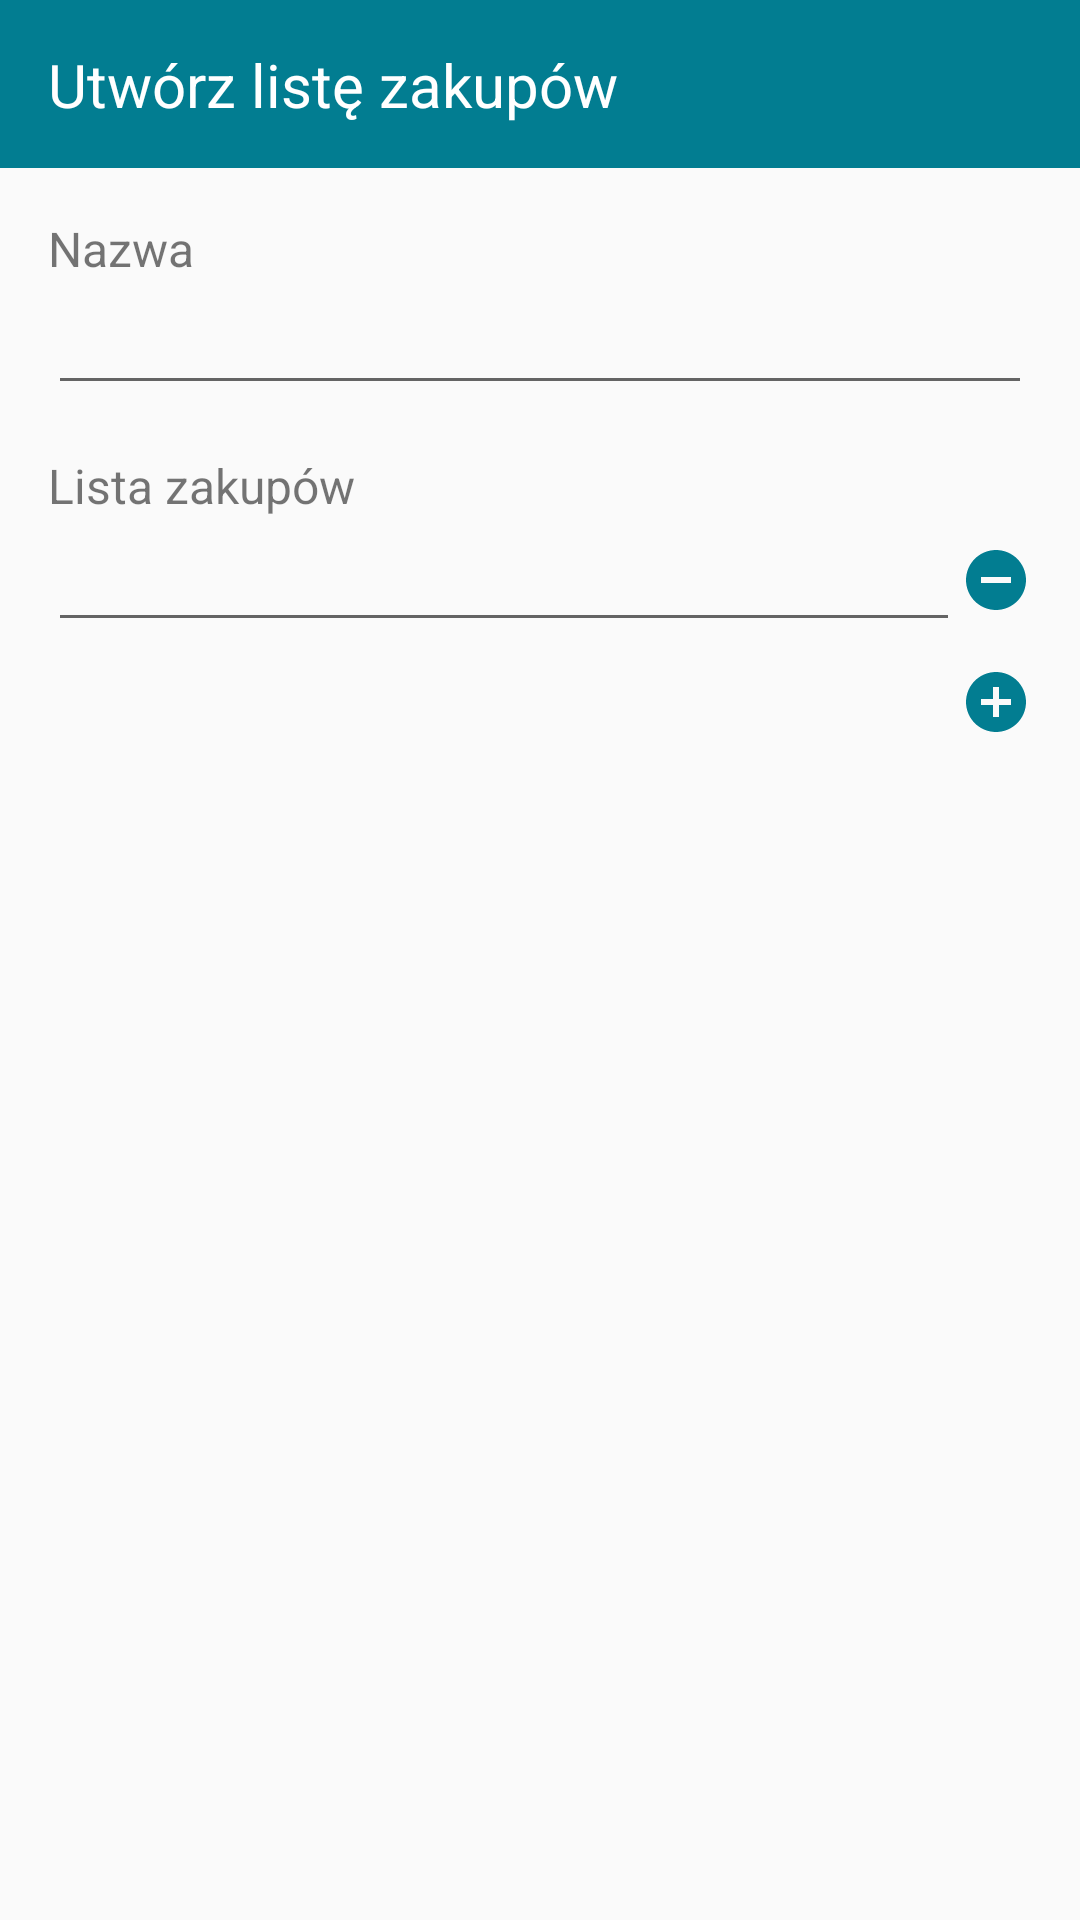

Android layout source for this screen:
<!-- AndroidManifest.xml: application theme AppTheme -->
<!-- res/layout/add_shopping_list_modal.xml -->
<?xml version="1.0" encoding="utf-8"?>
<RelativeLayout
    xmlns:android="http://schemas.android.com/apk/res/android"
    xmlns:app="http://schemas.android.com/apk/res-auto"
    xmlns:tools="http://schemas.android.com/tools"
    android:layout_width="match_parent"
    android:layout_height="match_parent">

    <ProgressBar
        android:id="@+id/circular_progress_bar"
        style="@style/Widget.AppCompat.ProgressBar"
        android:layout_width="100dp"
        android:layout_height="100dp"
        android:progressBackgroundTintMode="add"
        android:progressBackgroundTint="@color/black"
        android:indeterminateDrawable="@drawable/circular_progress_bar"
        android:visibility="gone"
        android:layout_centerHorizontal="true"
        android:layout_centerVertical="true" />

    <ScrollView
        android:orientation="vertical"
        android:layout_width="match_parent"
        android:layout_height="match_parent">

        <androidx.constraintlayout.widget.ConstraintLayout
            android:layout_width="match_parent"
            android:layout_height="wrap_content">

            <androidx.appcompat.widget.Toolbar
                android:id="@+id/add_recipe_toolbar"
                android:layout_width="0dp"
                android:layout_height="wrap_content"
                android:background="?attr/colorPrimary"
                android:minHeight="?attr/actionBarSize"
                android:theme="?attr/actionBarTheme"
                app:layout_constraintEnd_toEndOf="parent"
                app:layout_constraintStart_toStartOf="parent"
                app:layout_constraintTop_toTopOf="parent" />

            <TextView
                android:id="@+id/create_shopping_list_toolbar_text_view"
                android:layout_width="wrap_content"
                android:layout_height="wrap_content"
                android:layout_marginStart="16dp"
                android:text="@string/create_shopping_list"
                android:textColor="@color/white"
                android:textSize="20sp"
                app:layout_constraintBottom_toBottomOf="@+id/add_recipe_toolbar"
                app:layout_constraintStart_toStartOf="parent"
                app:layout_constraintTop_toTopOf="@+id/add_recipe_toolbar" />

            <TextView
                android:id="@+id/shopping_list_name"
                android:layout_width="wrap_content"
                android:layout_height="wrap_content"
                android:layout_marginStart="16dp"
                android:layout_marginTop="16dp"
                android:text="@string/shopping_list_name"
                android:textSize="16sp"
                app:layout_constraintStart_toStartOf="parent"
                app:layout_constraintTop_toBottomOf="@+id/add_recipe_toolbar" />

            <EditText
                android:id="@+id/input_list_name"
                android:layout_width="match_parent"
                android:layout_height="wrap_content"
                android:inputType="textCapSentences|textMultiLine"
                android:minLines="1"
                android:maxLines="2"
                android:layout_marginStart="16dp"
                android:layout_marginEnd="16dp"
                app:layout_constraintEnd_toEndOf="parent"
                app:layout_constraintStart_toStartOf="parent"
                app:layout_constraintTop_toBottomOf="@+id/shopping_list_name" />

            <TextView
                android:id="@+id/shopping_list_text_view"
                android:layout_width="wrap_content"
                android:layout_height="wrap_content"
                android:layout_marginStart="16dp"
                android:layout_marginTop="16dp"
                android:text="@string/shopping_list"
                android:textSize="16sp"
                app:layout_constraintStart_toStartOf="parent"
                app:layout_constraintTop_toBottomOf="@+id/input_list_name" />

            <LinearLayout
                android:id="@+id/list_items_container"
                android:layout_width="match_parent"
                android:layout_height="wrap_content"
                android:layout_marginStart="16dp"
                android:layout_marginEnd="16dp"
                android:orientation="vertical"
                app:layout_constraintEnd_toEndOf="parent"
                app:layout_constraintStart_toStartOf="parent"
                app:layout_constraintTop_toBottomOf="@+id/shopping_list_text_view">

                <LinearLayout
                    android:layout_width="match_parent"
                    android:layout_height="wrap_content"
                    android:gravity="end"
                    android:orientation="horizontal">

                    <EditText
                        android:id="@+id/input_item"
                        android:layout_width="0dp"
                        android:layout_height="wrap_content"
                        android:layout_weight="9"
                        android:gravity="start"
                        android:inputType="textCapSentences"
                        android:maxLines="1" />

                    <ImageView
                        android:id="@+id/delete_item_button"
                        android:layout_width="wrap_content"
                        android:layout_height="wrap_content"
                        android:layout_gravity="center"
                        android:scaleType="center"
                        app:layout_constraintEnd_toEndOf="parent"
                        app:layout_constraintTop_toBottomOf="@+id/list_items_container"
                        app:srcCompat="@drawable/ic_remove_circle_primary_24dp" />

                </LinearLayout>

            </LinearLayout>

            <ImageView
                android:id="@+id/add_item_button"
                android:layout_width="wrap_content"
                android:layout_height="wrap_content"
                android:layout_marginTop="8dp"
                android:layout_marginEnd="16dp"
                app:layout_constraintEnd_toEndOf="parent"
                app:layout_constraintTop_toBottomOf="@+id/list_items_container"
                app:srcCompat="@drawable/ic_add_circle_primary_24dp" />


        </androidx.constraintlayout.widget.ConstraintLayout>
    </ScrollView>

</RelativeLayout>
<!-- resources referenced by this layout -->
<resources>
  <color name="black">#000000</color>
  <color name="white">#ffffff</color>
  <!-- drawable circular_progress_bar (drawable) -->
  <?xml version="1.0" encoding="utf-8"?>
  <rotate xmlns:android="http://schemas.android.com/apk/res/android"
      android:fromDegrees="-90"
      android:pivotX="50%"
      android:pivotY="50%"
      android:toDegrees="270">
  
      <shape
          android:useLevel="false"
          android:shape="ring">
  
          <gradient
              android:startColor="@color/colorPrimary"
              android:centerColor="@color/colorAccent"
              android:endColor="@color/colorPrimary"
              android:type="sweep"
              android:useLevel="false">
          </gradient>
  
      </shape>
  
  </rotate>
  <!-- drawable ic_add_circle_primary_24dp (drawable) -->
  <vector android:height="24dp" android:tint="#027D91"
      android:viewportHeight="24.0" android:viewportWidth="24.0"
      android:width="24dp" xmlns:android="http://schemas.android.com/apk/res/android">
      <path android:fillColor="#FF000000" android:pathData="M12,2C6.48,2 2,6.48 2,12s4.48,10 10,10 10,-4.48 10,-10S17.52,2 12,2zM17,13h-4v4h-2v-4L7,13v-2h4L11,7h2v4h4v2z"/>
  </vector>
  <!-- drawable ic_remove_circle_primary_24dp (drawable) -->
  <vector android:height="24dp" android:tint="#027D91"
      android:viewportHeight="24.0" android:viewportWidth="24.0"
      android:width="24dp" xmlns:android="http://schemas.android.com/apk/res/android">
      <path android:fillColor="#FF000000" android:pathData="M12,2C6.48,2 2,6.48 2,12s4.48,10 10,10 10,-4.48 10,-10S17.52,2 12,2zM17,13L7,13v-2h10v2z"/>
  </vector>
  <string name="create_shopping_list">Utwórz listę zakupów</string>
  <string name="shopping_list">Lista zakupów</string>
  <string name="shopping_list_name">Nazwa</string>
  <style name="AppTheme" parent="Theme.AppCompat.Light.NoActionBar">
          
          <item name="colorPrimary">@color/colorPrimary</item>
          <item name="colorPrimaryDark">@color/colorPrimaryDark</item>
          <item name="colorAccent">@color/colorAccent</item>
          <item name="titleTextColor">@color/white</item>
          <item name="actionMenuTextColor">@color/white</item>
          <item name="android:actionMenuTextColor">@color/white</item>
          <item name="actionMenuTextAppearance">@style/ToolbarSearchViewAppearance</item>
          <item name="android:actionMenuTextAppearance">@style/ToolbarSearchViewAppearance</item>
          <item name="android:itemTextAppearance">@style/ToolbarSearchViewAppearance</item>
      </style>
  <color name="colorPrimary">#027d91</color>
  <color name="colorAccent">#dd2e0d</color>
  <color name="colorPrimaryDark">#005063</color>
  <style name="ToolbarSearchViewAppearance" parent="AppTheme">
          <item name="android:editTextColor">@android:color/white</item>
          <item name="android:textColorHint">@android:color/white</item>
          <item name="android:textColorPrimary">@color/white</item>
          <item name="android:textColorSecondary">@color/white</item>
      </style>
</resources>
